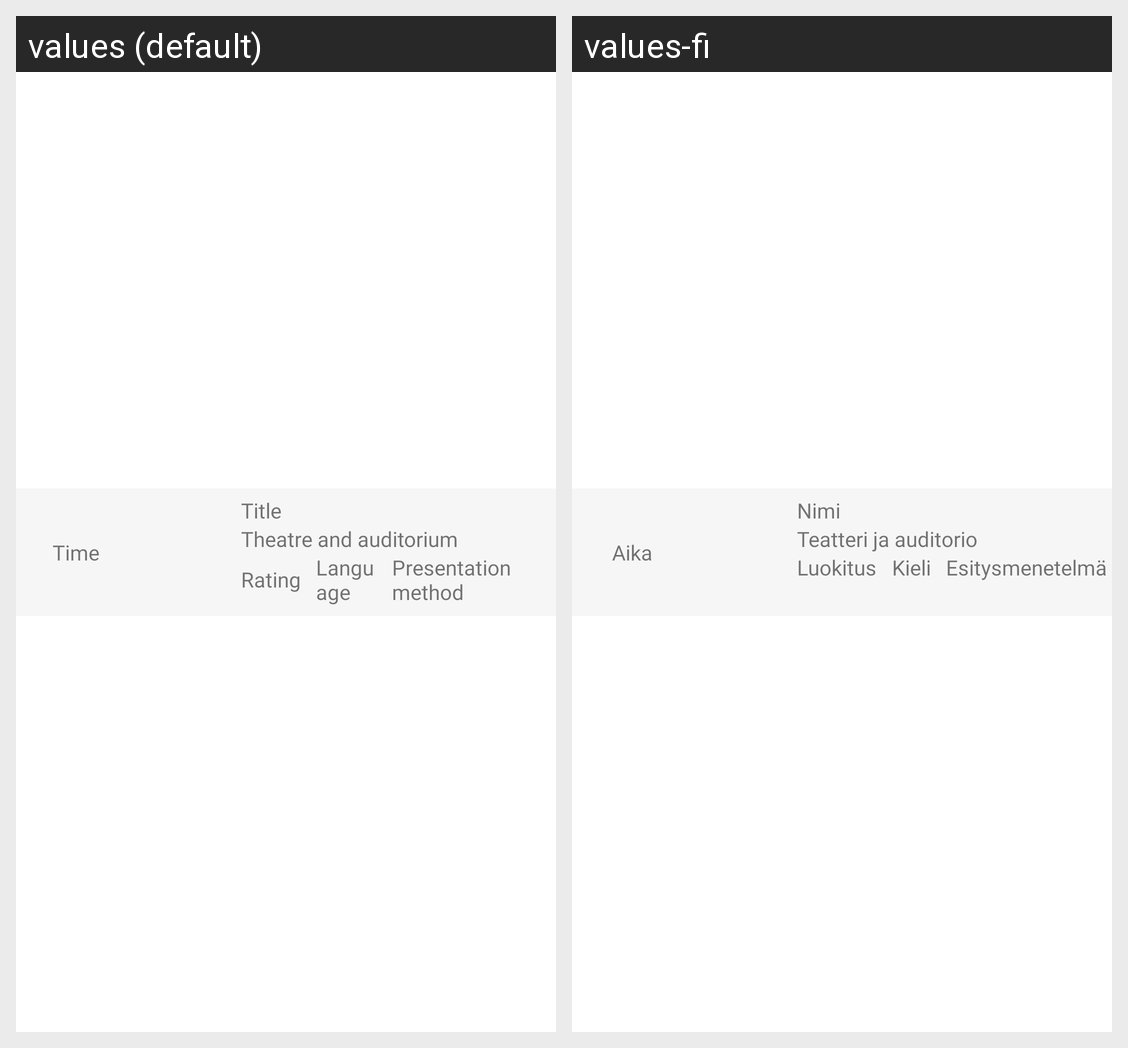

Locale-by-locale string values for the Android screen shown in this grid:
Android screen res/layout/schedule_item.xml rendered under 2 locales, left to right: values (default), values-fi. Device: Nexus 5 (rendered at 1080×1920; each locale shown at half size, 540×960, under a caption strip naming it); theme Theme.Finnkino.
Strings drawn on this screen, with the default value and each locale's value (text and hints the layout hard-codes, and strings that could not be matched under every locale, appear in the picture but are not listed):

tv_dttm_show_start
  values: Time
  values-fi: Aika

tv_title
  values: Title
  values-fi: Nimi

tv_theatre_and_auditorium
  values: Theatre and auditorium
  values-fi: Teatteri ja auditorio

tv_rating
  values: Rating
  values-fi: Luokitus

tv_spoken_language_iso
  values: Language
  values-fi: Kieli

tv_presentation_method
  values: Presentation method
  values-fi: Esitysmenetelmä
